Dataset: poultry (GitHub, PerezAbel/Flora-AI). Classes: bumblefoot, fowlpox, healthy, coryza, CRD.

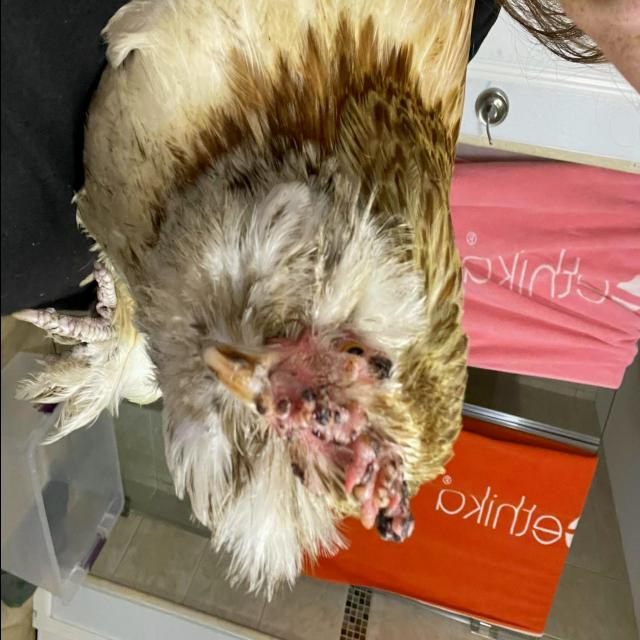
Label: fowlpox

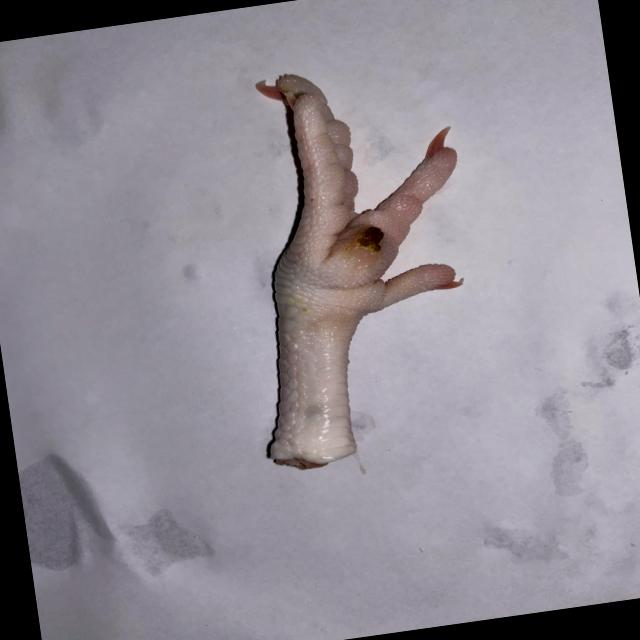
Label: bumblefoot

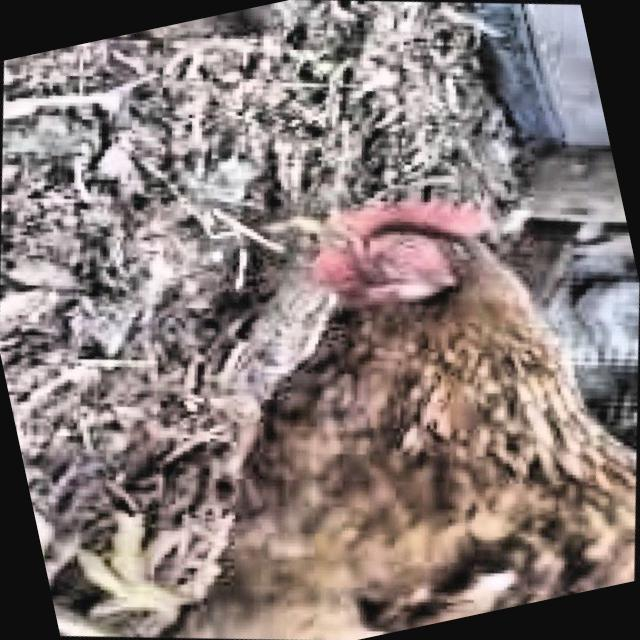
Label: coryza

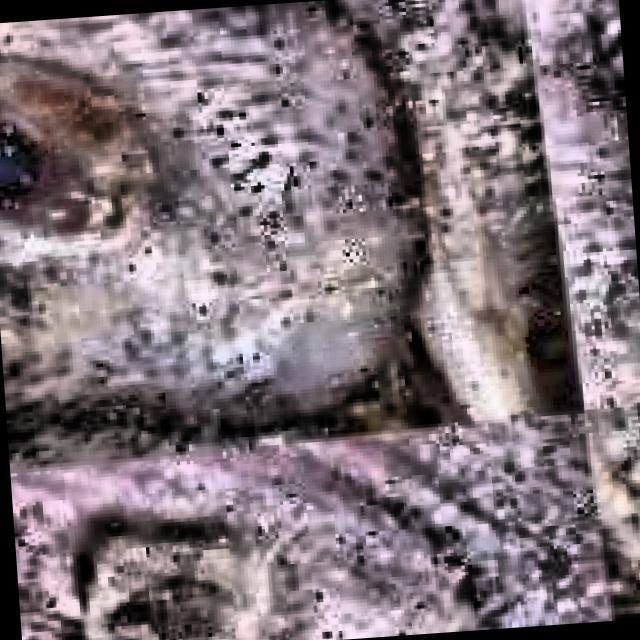
Label: CRD

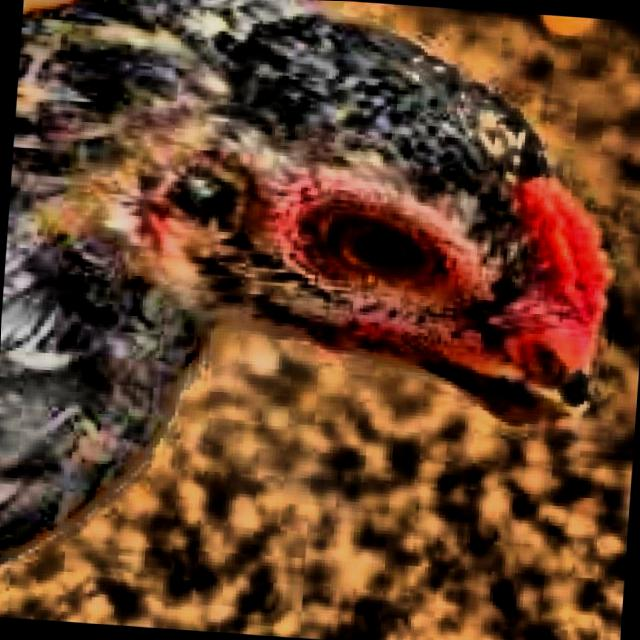
Label: healthy

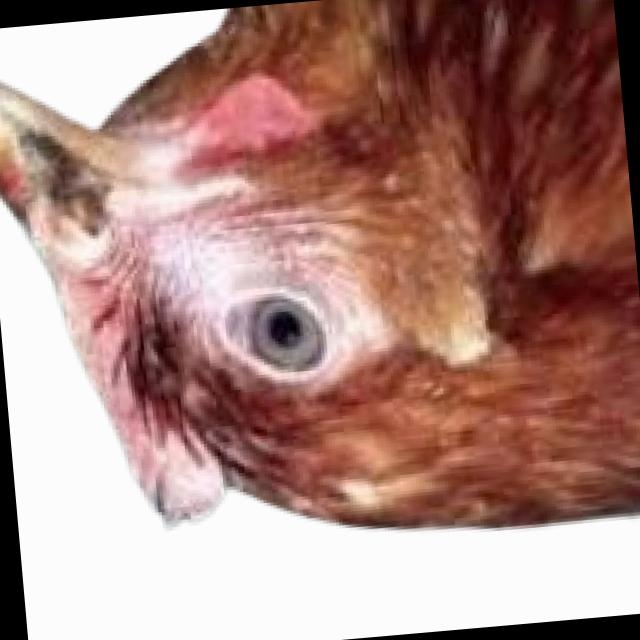
Label: healthy
